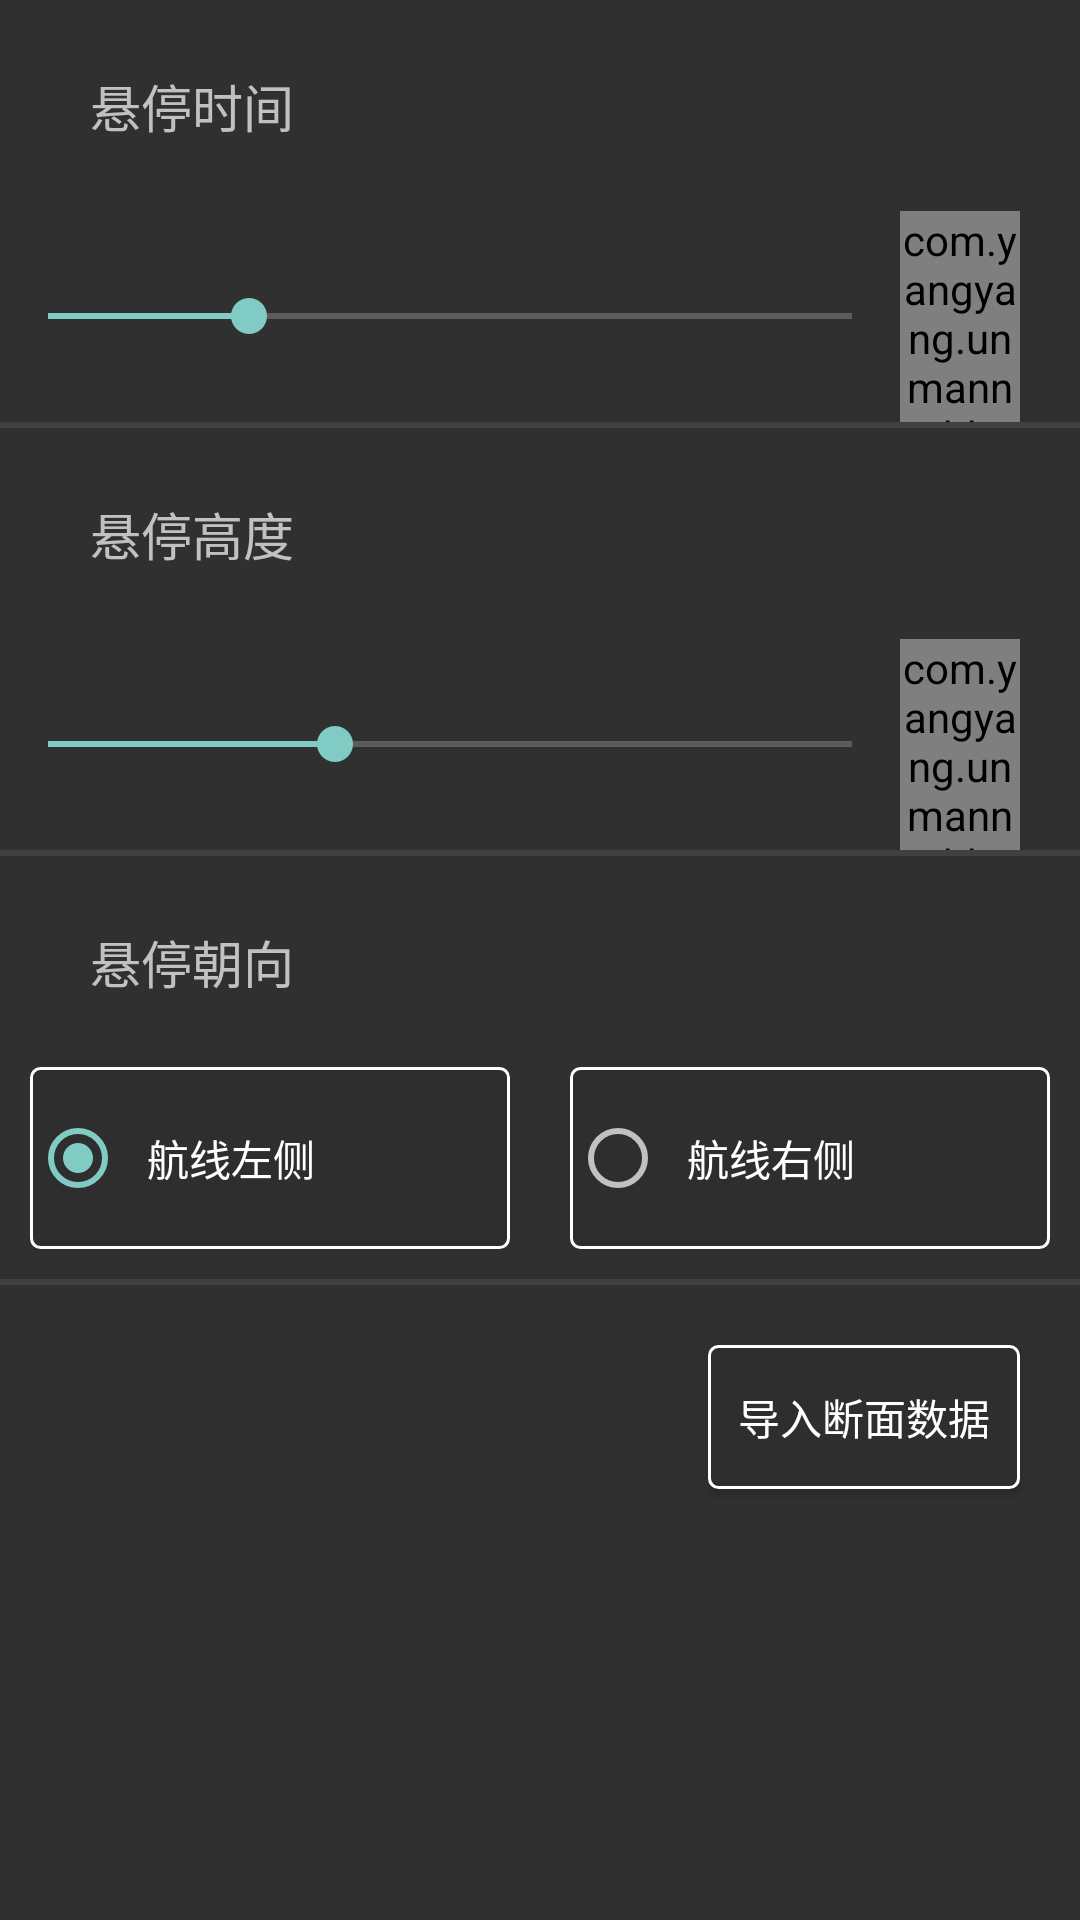

Here is an Android app screen rendered from its layout file. Give the layout XML and the strings, colors and styles it references.
<!-- AndroidManifest.xml: application theme Theme.Design.NoActionBar -->
<!-- res/layout/include_save_data_page.xml -->
<?xml version="1.0" encoding="utf-8"?>
<LinearLayout xmlns:android="http://schemas.android.com/apk/res/android"
    android:id="@+id/ll_save_data_root"
    android:layout_width="match_parent"
    android:layout_height="match_parent"
    android:orientation="vertical">

    <LinearLayout
        android:layout_width="match_parent"
        android:layout_height="0dp"
        android:layout_weight="2"
        android:orientation="vertical">

        <RelativeLayout
            android:layout_width="match_parent"
            android:layout_height="0dp"
            android:layout_weight="1">


            <TextView
                android:layout_width="wrap_content"
                android:layout_height="wrap_content"
                android:layout_centerVertical="true"
                android:layout_marginLeft="30dp"
                android:text="@string/Hover_time"
                android:textSize="17sp" />
        </RelativeLayout>

        <RelativeLayout
            android:layout_width="match_parent"
            android:layout_height="0dp"
            android:layout_weight="1">

            <SeekBar
                android:id="@+id/sb_Hover_time"
                android:layout_width="match_parent"
                android:layout_height="wrap_content"
                android:layout_centerVertical="true"
                android:max="60"
                android:min="20"
                android:layout_toLeftOf="@+id/et_hover_time"
                android:progress="30" />

            <com.yangyang.unmanneddrone.view.LastInputEditText
                android:id="@+id/et_hover_time"
                android:layout_width="40dp"
                android:layout_marginRight="20dp"
                android:layout_height="wrap_content"
                android:layout_alignParentRight="true"
                android:layout_centerVertical="true"
                android:background="@drawable/edit_background"
                android:gravity="center"
                android:inputType="number" />
        </RelativeLayout>
    </LinearLayout>


    <View
        android:layout_width="match_parent"
        android:layout_height="2dp"
        android:background="#404040" />

    <LinearLayout
        android:layout_width="match_parent"
        android:layout_height="0dp"
        android:layout_weight="2"
        android:orientation="vertical">

        <RelativeLayout
            android:layout_width="match_parent"
            android:layout_height="0dp"
            android:layout_weight="1">


            <TextView
                android:layout_width="wrap_content"
                android:layout_height="wrap_content"
                android:layout_centerVertical="true"
                android:layout_marginLeft="30dp"
                android:text="@string/Hover_height"
                android:textSize="17sp" />
        </RelativeLayout>

        <RelativeLayout
            android:layout_width="match_parent"
            android:layout_height="0dp"
            android:layout_weight="1">

            <SeekBar
                android:min="-200"
                android:max="500"
                android:id="@+id/sb_Hover_height"
                android:layout_width="match_parent"
                android:layout_height="wrap_content"
                android:layout_centerVertical="true"
                android:layout_toLeftOf="@+id/et_hover_height"
                android:progress="50" />

            <com.yangyang.unmanneddrone.view.LastInputEditText
                android:id="@+id/et_hover_height"
                android:layout_width="40dp"
                android:layout_height="wrap_content"
                android:layout_alignParentRight="true"
                android:layout_centerVertical="true"
                android:layout_marginRight="20dp"
                android:background="@drawable/edit_background"
                android:gravity="center"
                android:inputType="number" />
        </RelativeLayout>
    </LinearLayout>


    <View
        android:layout_width="match_parent"
        android:layout_height="2dp"
        android:background="#404040" />

    <LinearLayout
        android:layout_width="match_parent"
        android:layout_height="0dp"
        android:layout_weight="2"
        android:orientation="vertical">

        <RelativeLayout
            android:layout_width="match_parent"
            android:layout_height="0dp"
            android:layout_weight="1">


            <TextView
                android:layout_width="wrap_content"
                android:layout_height="wrap_content"
                android:layout_centerVertical="true"
                android:layout_marginLeft="30dp"
                android:text="@string/Hover_heading"
                android:textSize="17sp" />
        </RelativeLayout>

        <RelativeLayout
            android:layout_width="match_parent"
            android:layout_height="0dp"
            android:layout_weight="1">

            <RadioGroup
                android:id="@+id/hover_direction"
                android:layout_width="match_parent"
                android:layout_height="match_parent"
                android:layout_marginLeft="10dp"
                android:layout_marginRight="10dp"
                android:orientation="horizontal">

                <RadioButton
                    android:id="@+id/cb_left"
                    android:layout_weight="1"
                    android:layout_width="0dp"
                    android:layout_height="match_parent"
                    android:layout_marginBottom="10dp"
                    android:background="@drawable/edit_background"
                    android:paddingHorizontal="7dp"
                    android:paddingVertical="3dp"
                    android:checked="true"
                    android:text="@string/Hover_left" />

                <RadioButton
                    android:id="@+id/cb_right"
                    android:layout_weight="1"
                    android:layout_width="0dp"
                    android:layout_height="match_parent"
                    android:layout_marginLeft="20dp"
                    android:layout_marginBottom="10dp"
                    android:layout_toRightOf="@+id/cb_left"
                    android:background="@drawable/edit_background"
                    android:paddingHorizontal="7dp"
                    android:paddingVertical="3dp"
                    android:text="@string/Hover_right" />
            </RadioGroup>


        </RelativeLayout>
    </LinearLayout>

    <View
        android:layout_width="match_parent"
        android:layout_height="2dp"
        android:background="#404040" />

    <RelativeLayout
        android:layout_width="match_parent"
        android:layout_height="0dp"
        android:layout_weight="3">

        <ImageView
            android:id="@+id/excel"
            android:layout_width="40dp"
            android:layout_height="40dp"
            android:layout_marginTop="20dp"
            android:layout_marginRight="20dp"
            android:layout_toLeftOf="@+id/button_Import_data"
            android:src="@drawable/ic_excel"
            android:visibility="gone" />

        <Button
            android:id="@+id/button_Import_data"
            android:layout_width="wrap_content"
            android:layout_height="wrap_content"
            android:layout_alignParentRight="true"
            android:layout_marginTop="20dp"
            android:layout_marginRight="20dp"
            android:background="@drawable/edit_background"
            android:paddingHorizontal="10dp"
            android:text="@string/Import_section_data" />

        <ImageView
            android:layout_width="wrap_content"
            android:layout_height="wrap_content" />

        <TextView
            android:layout_width="wrap_content"
            android:layout_height="wrap_content" />
    </RelativeLayout>

</LinearLayout>
<!-- resources referenced by this layout -->
<resources>
  <!-- drawable edit_background (drawable) -->
  <?xml version="1.0" encoding="utf-8"?>
  <layer-list xmlns:android="http://schemas.android.com/apk/res/android">
  
      <item>
          <shape android:shape="rectangle">
              <solid android:color="#2E2E2E" />
              <corners android:radius="3dp" />
              <stroke
                  android:width="1dp"
                  android:color="#FFFFFF" />
          </shape>
      </item>
  </layer-list>
  <!-- drawable ic_excel (drawable) -->
  <vector xmlns:android="http://schemas.android.com/apk/res/android"
      android:width="64dp"
      android:height="64dp"
      android:viewportWidth="1024"
      android:viewportHeight="1024">
    <path
        android:pathData="M192,0h448.15L960,320v576c0,70.69 -57.31,128 -128,128H192C121.31,1024 64,966.69 64,896V128C64,57.31 121.31,0 192,0z"
        android:fillColor="#00BD76"/>
    <path
        android:pathData="M388.53,631.27h-81v54.84h95.07v33.89L265.34,720L265.34,515.25h136.96v34.18h-94.77v48.79h81v33.05zM500.61,585.84l38.4,-70.59h48.51l-59.64,101.53 61.18,103.22h-49.09l-39.37,-71.72 -39.37,71.72L412.16,720l61.17,-103.22 -59.62,-101.53h48.51l38.4,70.59zM767.51,651.8a83.76,83.76 0,0 1,-7.04 28.67,66.69 66.69,0 0,1 -16.31,22.44c-6.94,6.23 -15.35,11.11 -25.24,14.63 -9.88,3.51 -21.16,5.27 -33.82,5.27 -13.12,0 -24.91,-2.28 -35.37,-6.82a72.29,72.29 0,0 1,-26.57 -19.62c-7.27,-8.52 -12.85,-18.87 -16.74,-31 -3.89,-12.15 -5.84,-25.77 -5.84,-40.86v-13.49c0,-15.1 2.02,-28.74 6.05,-40.92 4.03,-12.2 9.73,-22.55 17.09,-31.08a74.15,74.15 0,0 1,26.79 -19.69c10.5,-4.61 22.21,-6.9 35.15,-6.9 12.75,0 24.03,1.8 33.82,5.41 9.8,3.61 18.12,8.63 24.96,15.05a68.36,68.36 0,0 1,16.04 22.91c3.84,8.87 6.27,18.5 7.31,28.9h-42.19a63.83,63.83 0,0 0,-3.16 -16.17,31.73 31.73,0 0,0 -7.1,-11.81 29.36,29.36 0,0 0,-11.96 -7.24c-4.86,-1.64 -10.78,-2.46 -17.72,-2.46 -14.25,0 -24.87,5.17 -31.85,15.54 -6.99,10.37 -10.48,26.41 -10.48,48.17v13.77c0,10.6 0.77,19.88 2.33,27.85 1.54,7.96 3.97,14.62 7.3,19.97 3.33,5.34 7.65,9.34 12.95,12.02 5.29,2.68 11.69,4.01 19.2,4.01 6.66,0 12.39,-0.76 17.22,-2.25 4.83,-1.5 8.86,-3.78 12.1,-6.82a30.72,30.72 0,0 0,7.53 -11.46c1.78,-4.6 2.91,-9.93 3.37,-16.03h42.19z"
        android:strokeAlpha="0.9"
        android:fillColor="#FFFFFF"
        android:fillAlpha="0.9"/>
    <path
        android:pathData="M640,0l320,320H768c-70.69,0 -128,-57.31 -128,-128V0z"
        android:fillColor="#19EA9C"/>
  </vector>
  <string name="Hover_heading">悬停朝向</string>
  <string name="Hover_height">悬停高度</string>
  <string name="Hover_left">航线左侧</string>
  <string name="Hover_right">航线右侧</string>
  <string name="Hover_time">悬停时间</string>
  <string name="Import_section_data">导入断面数据</string>
</resources>
